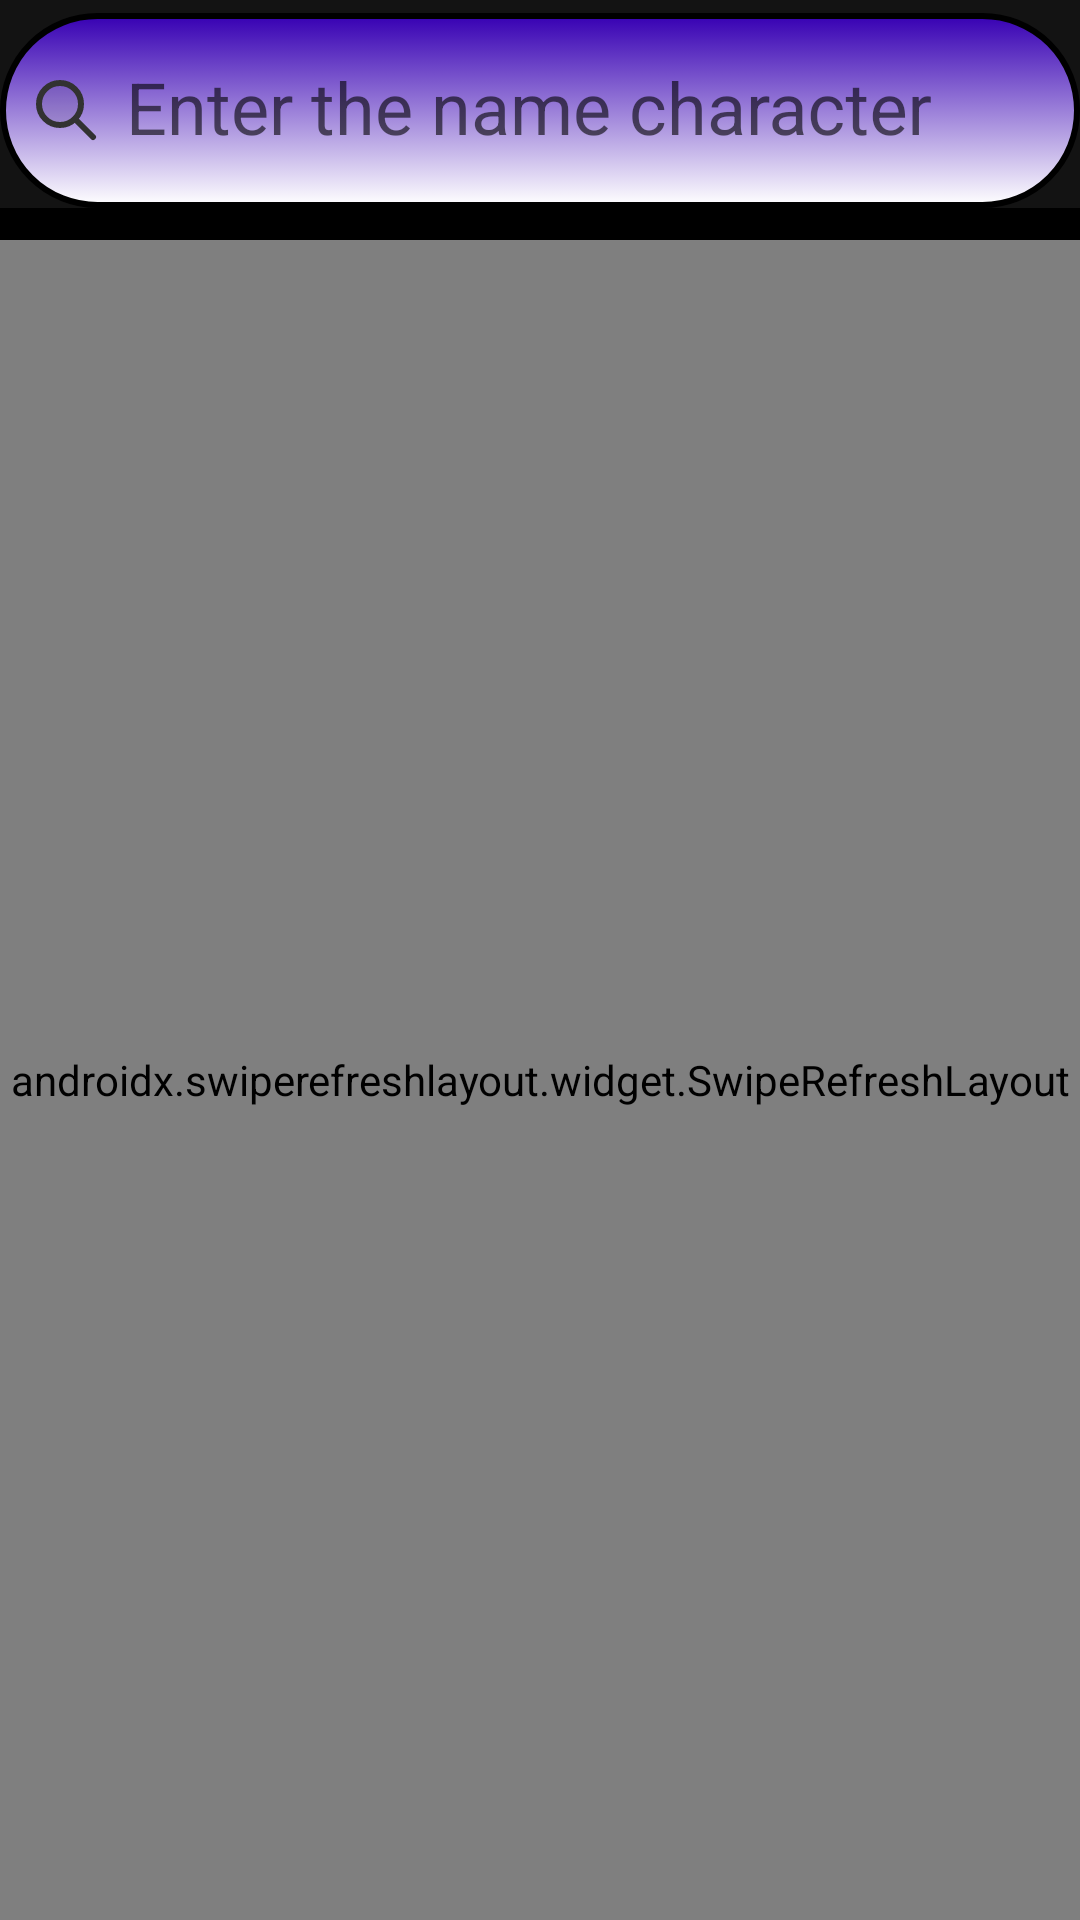

Reconstruct the res/layout file that produces this screen, plus the resources it refers to.
<!-- AndroidManifest.xml: application theme Theme.RickAndMorty -->
<!-- res/layout/fragment_list_of_character.xml -->
<?xml version="1.0" encoding="utf-8"?>
<androidx.constraintlayout.widget.ConstraintLayout xmlns:android="http://schemas.android.com/apk/res/android"
    xmlns:app="http://schemas.android.com/apk/res-auto"
    xmlns:tools="http://schemas.android.com/tools"
    android:id="@+id/fragment_list_of_characters"
    android:layout_width="match_parent"
    android:layout_height="match_parent"
    android:background="@color/black"
    tools:context=".main_page.ui.ListOfCharacterFragment">

    <androidx.swiperefreshlayout.widget.SwipeRefreshLayout
        android:id="@+id/swr"
        android:layout_width="match_parent"
        android:layout_height="match_parent"
        android:layout_marginTop="80dp">

        <androidx.recyclerview.widget.RecyclerView
            android:id="@+id/recyclerOfCharacter"
            android:layout_width="match_parent"
            android:layout_height="match_parent"
            tools:listitem="@layout/item_characters" />

    </androidx.swiperefreshlayout.widget.SwipeRefreshLayout>


    
    
    
    
    
    
    
    

    
    
    
    
    
    
    
    
    
    

    
    
    
    
    
    
    
    
    
    

    


    <com.google.android.material.textfield.TextInputLayout
        android:id="@+id/nameTextView"
        android:layout_width="match_parent"
        android:layout_height="wrap_content"
        android:background="@color/empty"

        android:hint="@string/enter_the_name"
        android:orientation="vertical"
        app:boxCornerRadiusBottomEnd="20dp"
        app:boxCornerRadiusBottomStart="20dp"
        app:boxCornerRadiusTopEnd="20dp"
        app:boxCornerRadiusTopStart="20dp"
        app:endIconCheckable="false"
        app:endIconMode="clear_text"
        app:hintTextAppearance="@style/MyHintStyle"
        app:layout_constraintEnd_toEndOf="parent"
        app:layout_constraintStart_toStartOf="parent"
        app:layout_constraintTop_toTopOf="parent">

        <com.google.android.material.textfield.TextInputEditText
            android:id="@+id/editTextEmail"
            android:layout_width="match_parent"
            android:layout_height="65dp"
            android:background="@drawable/style_for_edit_text"
            android:drawableStart="@drawable/ic_search"
            android:drawablePadding="8dp"
            android:padding="10dp"
            android:textColor="@color/white"
            android:textSize="24sp"
            app:counterEnabled="true" />
    </com.google.android.material.textfield.TextInputLayout>

    <RelativeLayout
        android:id="@+id/progressBar"
        android:layout_width="match_parent"
        android:layout_height="match_parent"
        android:background="#AA000000"
        android:visibility="gone"
        tools:visibility="visible">

        <ProgressBar

            android:layout_width="wrap_content"
            android:layout_height="wrap_content"
            android:layout_centerHorizontal="true"
            android:layout_centerVertical="true"
            android:theme="@style/styleProgressBar" />
    </RelativeLayout>

</androidx.constraintlayout.widget.ConstraintLayout>
<!-- res/layout/item_characters.xml (included above) -->
<?xml version="1.0" encoding="utf-8"?>
<androidx.constraintlayout.widget.ConstraintLayout xmlns:android="http://schemas.android.com/apk/res/android"
    xmlns:app="http://schemas.android.com/apk/res-auto"
    android:layout_width="match_parent"
    android:layout_height="250dp"
    android:layout_margin="10dp"
    android:background="@drawable/style_for_item"
    android:gravity="top"
    android:orientation="horizontal"
    android:padding="10dp">

    <ImageView
        android:id="@+id/imageViewAvatar"
        android:layout_width="100dp"
        android:layout_height="100dp"
        android:src="@drawable/ic_rick_and_morty_avatar"
        app:layout_constraintStart_toStartOf="parent"
        app:layout_constraintTop_toTopOf="parent" />

    <TextView
        android:id="@+id/locationTextView"
        android:layout_width="wrap_content"
        android:layout_height="wrap_content"
        android:layout_marginStart="10dp"
        android:text="@string/location"
        android:textColor="@color/white"
        android:textSize="24sp"
        android:textStyle="bold"
        app:layout_constraintBottom_toBottomOf="parent"
        app:layout_constraintStart_toStartOf="parent"
        app:layout_constraintTop_toBottomOf="@+id/imageViewAvatar" />

    <TextView
        android:id="@+id/locationOfCharacter"
        android:layout_width="180dp"
        android:layout_height="wrap_content"
        android:layout_marginStart="10dp"
        android:ellipsize="start"
        android:layout_marginTop="10dp"
        android:lines="2"
        android:text="@string/morty"
        android:textColor="@color/white"
        android:textSize="18sp"
        app:layout_constraintBottom_toBottomOf="parent"
        app:layout_constraintStart_toEndOf="@+id/locationTextView"
        app:layout_constraintTop_toBottomOf="@id/imageViewAvatar" />

    <TextView
        android:id="@+id/nameTextView"
        android:layout_width="wrap_content"
        android:layout_height="wrap_content"
        android:layout_marginStart="10dp"
        android:layout_marginTop="10dp"
        android:text="@string/name"
        android:textColor="@color/white"
        android:textSize="24sp"
        android:textStyle="bold"
        app:layout_constraintStart_toEndOf="@id/imageViewAvatar"
        app:layout_constraintTop_toTopOf="parent" />

    <TextView
        android:id="@+id/nameOfCharacter"
        android:layout_width="180dp"
        android:layout_height="wrap_content"
        android:layout_marginStart="10dp"
        android:layout_marginTop="16dp"
        android:lines="2"
        android:text="name"
        android:textColor="@color/white"
        android:textSize="18sp"
        app:layout_constraintStart_toEndOf="@id/nameTextView"
        app:layout_constraintTop_toTopOf="parent" />

    <TextView
        android:id="@+id/statusTextView"
        android:layout_width="wrap_content"
        android:layout_height="wrap_content"
        android:layout_marginStart="10dp"
        android:layout_marginTop="10dp"
        android:text="status:"
        android:textColor="@color/white"
        android:textSize="24sp"
        android:textStyle="bold"
        app:layout_constraintStart_toEndOf="@id/imageViewAvatar"
        app:layout_constraintTop_toBottomOf="@id/nameTextView" />

    <TextView
        android:id="@+id/statusOfCharacter"
        android:layout_width="wrap_content"
        android:layout_height="wrap_content"
        android:layout_marginStart="10dp"
        android:lines="1"
        android:text="Status"
        android:textColor="@color/white"
        android:textSize="18sp"
        app:layout_constraintStart_toEndOf="@id/statusTextView"
        app:layout_constraintTop_toBottomOf="@id/nameOfCharacter" />

    <TextView
        android:id="@+id/speciesTextView"
        android:layout_width="wrap_content"
        android:layout_height="wrap_content"
        android:layout_marginStart="10dp"
        android:layout_marginTop="10dp"
        android:text="species:"
        android:textColor="@color/white"
        android:textSize="24sp"
        android:textStyle="bold"
        app:layout_constraintStart_toEndOf="@id/imageViewAvatar"
        app:layout_constraintTop_toBottomOf="@id/statusTextView" />

    <TextView
        android:id="@+id/speciesOfCharacter"
        android:layout_width="wrap_content"
        android:layout_height="wrap_content"
        android:layout_marginStart="10dp"
        android:layout_marginTop="16dp"
        android:lines="1"
        android:text="species"
        android:textColor="@color/white"
        android:textSize="18sp"
        app:layout_constraintStart_toEndOf="@id/speciesTextView"
        app:layout_constraintTop_toBottomOf="@id/statusOfCharacter" />


</androidx.constraintlayout.widget.ConstraintLayout>
<!-- resources referenced by this layout -->
<resources>
  <color name="black">#FF000000</color>
  <color name="empty">#13FFFFFF</color>
  <color name="white">#FFFFFFFF</color>
  <!-- drawable ic_rick_and_morty_avatar (drawable) -->
  <vector xmlns:android="http://schemas.android.com/apk/res/android"
      android:width="48dp"
      android:height="48dp"
      android:tint="#C1C1C1"
      android:viewportWidth="24"
      android:viewportHeight="24">
      <path
          android:fillColor="@android:color/white"
          android:pathData="M12,2C6.48,2 2,6.48 2,12s4.48,10 10,10 10,-4.48 10,-10S17.52,2 12,2zM12,5c1.66,0 3,1.34 3,3s-1.34,3 -3,3 -3,-1.34 -3,-3 1.34,-3 3,-3zM12,19.2c-2.5,0 -4.71,-1.28 -6,-3.22 0.03,-1.99 4,-3.08 6,-3.08 1.99,0 5.97,1.09 6,3.08 -1.29,1.94 -3.5,3.22 -6,3.22z" />
  </vector>
  <!-- drawable ic_search (drawable) -->
  <vector android:height="24dp" android:viewportHeight="24"
      android:viewportWidth="24" android:width="24dp" xmlns:android="http://schemas.android.com/apk/res/android">
      <path android:fillAlpha="0.1" android:fillColor="#323232"
          android:pathData="M17,10C17,13.866 13.866,17 10,17C6.134,17 3,13.866 3,10C3,6.134 6.134,3 10,3C13.866,3 17,6.134 17,10Z" android:strokeAlpha="0.1"/>
      <path android:fillColor="#00000000" android:pathData="M15,15L21,21"
          android:strokeColor="#323232" android:strokeLineCap="round"
          android:strokeLineJoin="round" android:strokeWidth="2"/>
      <path android:fillColor="#00000000"
          android:pathData="M17,10C17,13.866 13.866,17 10,17C6.134,17 3,13.866 3,10C3,6.134 6.134,3 10,3C13.866,3 17,6.134 17,10Z"
          android:strokeColor="#323232" android:strokeWidth="2"/>
  </vector>
  <!-- drawable style_for_edit_text (drawable) -->
  <?xml version="1.0" encoding="utf-8"?>
  <selector xmlns:android="http://schemas.android.com/apk/res/android">
      <item android:state_pressed="false">
          <shape android:shape="rectangle">
              <gradient android:angle="270" android:endColor="@color/white" android:startColor="@color/purple_700" />
              <corners android:radius="40dp" />
              <stroke android:width="2dp" android:color="@color/black" />
          </shape>
      </item>
  
  </selector>
  <!-- drawable style_for_item (drawable) -->
  <?xml version="1.0" encoding="utf-8"?>
  <selector xmlns:android="http://schemas.android.com/apk/res/android">
      <item android:state_pressed="false">
          <shape android:shape="rectangle">
              <gradient android:angle="270" android:endColor="@color/black" android:startColor="@color/purple_700" />
              <corners android:radius="40dp" />
              <stroke android:width="2dp" android:color="@color/white" />
          </shape>
      </item>
  </selector>
  <string name="enter_the_name">Enter the name character</string>
  <string name="location">Location:</string>
  <string name="morty">Morty</string>
  <string name="name">name:</string>
  <string name="next">next</string>
  <string name="previous">previous</string>
  <style name="styleProgressBar">
          <item name="colorAccent">@color/white</item>
      </style>
  <style name="Theme.RickAndMorty" parent="Theme.AppCompat.DayNight.NoActionBar">
          
          <item name="colorPrimary">@color/purple_500</item>
          <item name="colorPrimaryVariant">@color/purple_700</item>
          <item name="colorOnPrimary">@color/white</item>
          
          <item name="colorSecondary">@color/teal_200</item>
          <item name="colorSecondaryVariant">@color/teal_700</item>
          <item name="colorOnSecondary">@color/black</item>
          
          <item name="android:statusBarColor">?attr/colorPrimaryVariant</item>
          
      </style>
  <color name="purple_700">#FF3700B3</color>
  <color name="purple_500">#FF6200EE</color>
  <color name="teal_200">#FF03DAC5</color>
  <color name="teal_700">#FF018786</color>
</resources>
